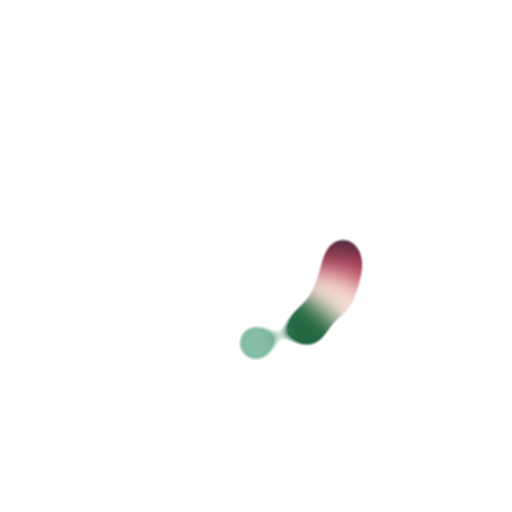
t = 0.00 s
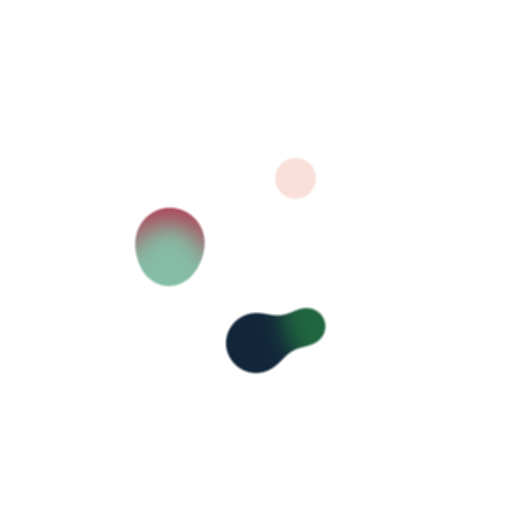
t = 1.00 s
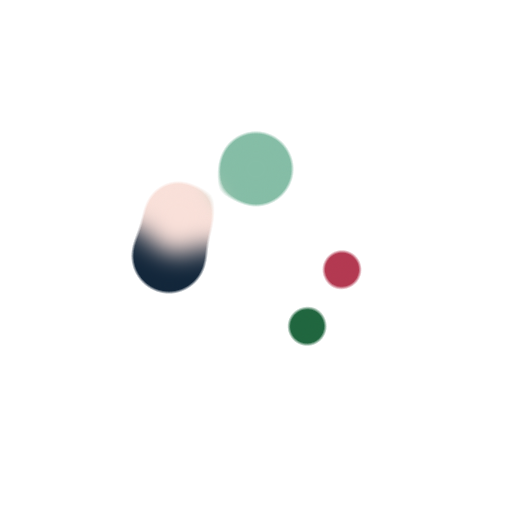
t = 2.00 s
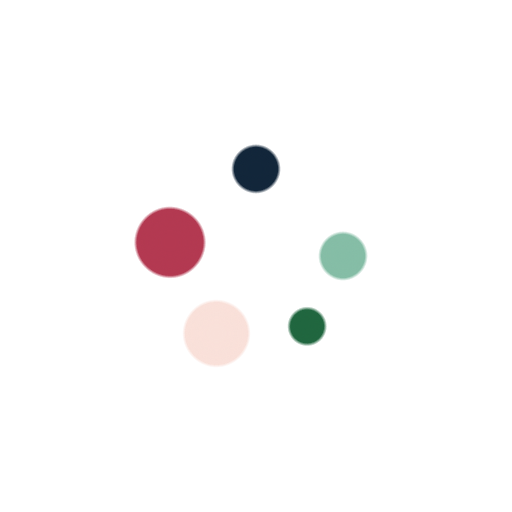
t = 3.00 s

The animated SVG that drew these frames (rendered in a browser with its animation timeline set to each time). Animation: 10 SMIL elements (animate=5,animateTransform=5); one cycle of 4.00 s, repeats indefinitely.

<svg xmlns="http://www.w3.org/2000/svg" xmlns:xlink="http://www.w3.org/1999/xlink" style="margin:auto;background:#fff;display:block;" width="200px" height="200px" viewBox="0 0 100 100" preserveAspectRatio="xMidYMid">
<defs>
  <filter id="ldio-ail7fupwerp-filter" x="-100%" y="-100%" width="300%" height="300%" color-interpolation-filters="sRGB">
    <feGaussianBlur in="SourceGraphic" stdDeviation="2.4000000000000004"></feGaussianBlur>
    <feComponentTransfer result="cutoff">
      <feFuncA type="table" tableValues="0 0 0 0 0 0 1 1 1 1 1"></feFuncA>
    </feComponentTransfer>
  </filter>
</defs>
<g filter="url(#ldio-ail7fupwerp-filter)"><g transform="translate(50 50)">
<g>
  <circle cx="17" cy="0" r="5" fill="#12263aff">
    <animate attributeName="r" keyTimes="0;0.5;1" values="3.5999999999999996;8.399999999999999;3.5999999999999996" dur="4s" repeatCount="indefinite" begin="-0.25s"></animate>
  </circle>
  <animateTransform attributeName="transform" type="rotate" keyTimes="0;1" values="0;360" dur="4s" repeatCount="indefinite" begin="0s"></animateTransform>
</g>
</g><g transform="translate(50 50)">
<g>
  <circle cx="17" cy="0" r="5" fill="#b33951ff">
    <animate attributeName="r" keyTimes="0;0.5;1" values="3.5999999999999996;8.399999999999999;3.5999999999999996" dur="2s" repeatCount="indefinite" begin="-0.2s"></animate>
  </circle>
  <animateTransform attributeName="transform" type="rotate" keyTimes="0;1" values="0;360" dur="2s" repeatCount="indefinite" begin="-0.05s"></animateTransform>
</g>
</g><g transform="translate(50 50)">
<g>
  <circle cx="17" cy="0" r="5" fill="#f9e0d9ff">
    <animate attributeName="r" keyTimes="0;0.5;1" values="3.5999999999999996;8.399999999999999;3.5999999999999996" dur="1.3333333333333333s" repeatCount="indefinite" begin="-0.15s"></animate>
  </circle>
  <animateTransform attributeName="transform" type="rotate" keyTimes="0;1" values="0;360" dur="1.3333333333333333s" repeatCount="indefinite" begin="-0.1s"></animateTransform>
</g>
</g><g transform="translate(50 50)">
<g>
  <circle cx="17" cy="0" r="5" fill="#20663fff">
    <animate attributeName="r" keyTimes="0;0.5;1" values="3.5999999999999996;8.399999999999999;3.5999999999999996" dur="1s" repeatCount="indefinite" begin="-0.1s"></animate>
  </circle>
  <animateTransform attributeName="transform" type="rotate" keyTimes="0;1" values="0;360" dur="1s" repeatCount="indefinite" begin="-0.15s"></animateTransform>
</g>
</g><g transform="translate(50 50)">
<g>
  <circle cx="17" cy="0" r="5" fill="#85bda6ff">
    <animate attributeName="r" keyTimes="0;0.5;1" values="3.5999999999999996;8.399999999999999;3.5999999999999996" dur="0.8s" repeatCount="indefinite" begin="-0.05s"></animate>
  </circle>
  <animateTransform attributeName="transform" type="rotate" keyTimes="0;1" values="0;360" dur="0.8s" repeatCount="indefinite" begin="-0.2s"></animateTransform>
</g>
</g></g>
</svg>